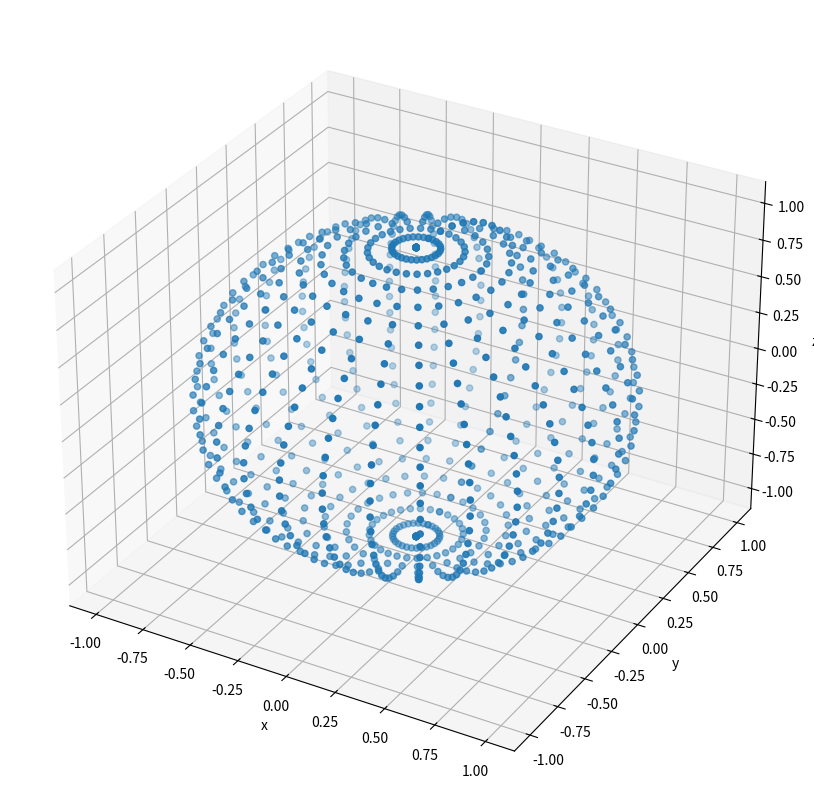

This figure's Python source:
#!/usr/bin/env python3
# plot3d_sphere.py

import numpy as np
import matplotlib.pyplot as plt
from matplotlib.colors import LightSource
from matplotlib import cm


def plot(ax):
    u = np.linspace(0, np.pi, 30)       # poloidal angle
    v = np.linspace(0, 2 * np.pi, 30)   # toroidal angle

    x = np.outer(np.sin(u), np.sin(v))
    y = np.outer(np.sin(u), np.cos(v))
    z = np.outer(np.cos(u), np.ones_like(v))

    ax.set_xlabel('x')
    ax.set_ylabel('y')
    ax.set_zlabel('z')

    # TODO: Uncomment the following lines one-by-one
    ax.scatter(x, y, z)
    #ax.plot_wireframe(x, y, z)
    #ax.plot_surface(x, y, z)


def main():
    fig = plt.figure(constrained_layout=True)
    fig.set_size_inches(8, 8)

    gs = fig.add_gridspec(1, 1)
    ax = fig.add_subplot(gs[0, 0], projection='3d')

    plot(ax)

    plt.show()


if __name__ == "__main__":
    main()
